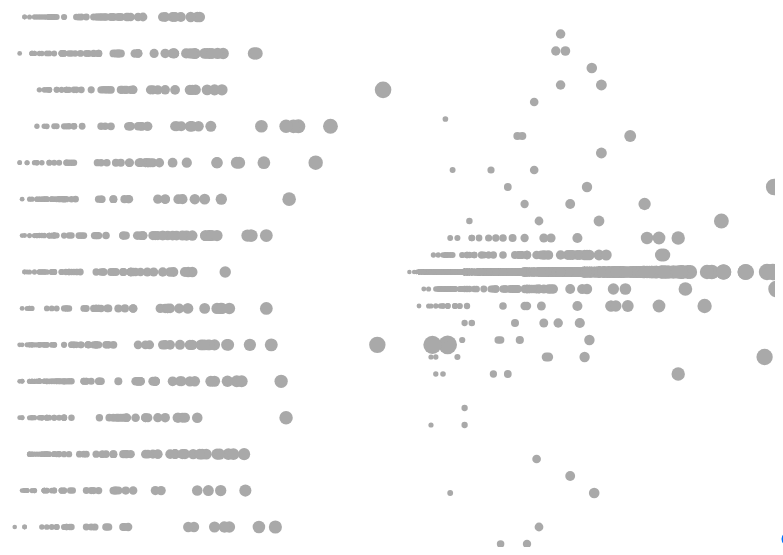
D3 v3 page, settled after 360 driven frames (6 s of simulated time); the page loaded 1 data file(s).


 // some global variables //
    var maxSection = 15;
    var timeSteps = 25;
    
 // set up svg element //
    var w = 800,
		    h = 550,
		    xPadding = 20,
		    yPadding = 20,
		    tweenPadding = 20;
    
    var svg = d3.select("body")
      .append("svg")
      .attr("width",  w)
      .attr("height", h);
      
    var g1 = svg.append('g');
    var g2 = svg.append('g');
      
 // Accessor functions for circle attributes
    function x(d,i) { return d.i };
    function y(d) { return d.section };
    function y2(d) { return d.distMoved};
    function r(d) { return d.river };
    
    function color(d){ return d.id; }
    function keyID(d){ return d.id; }
    function keyID2(d){ return d.id; }
      
 // Scales for absolute position.
    var xScale = d3.scale.linear().domain([50, 200]).range([xPadding, w/2-xPadding/2]),
        yScale = d3.scale.linear().domain([1, maxSection]).range([h-yPadding, yPadding]);
        
 // Scales for relative position.
    var xScale2 = d3.scale.linear().domain([50, 200]).range([w/2+xPadding, w-xPadding]),
        yScale2 = d3.scale.linear().domain([-maxSection, maxSection]).range([h-yPadding, yPadding]);

    var radiusScale = d3.scale.linear().domain([50, 200]).range([2, 8]),
        colorScale = d3.scale.category10();        
        
/*    var timeScale = d3.time.scale.utc()  // utc does't shift for daylight saving time
        .domain([Date.parse(new Date(2002, 0, 1)),
                 Date.parse(new Date(2003, 12, 2))])
        .range([0, timeSteps]);  
*/
 //  functions // 

    function type(d){
      d.sample = +d.sample;
      d.date = Date.parse(d.date);
      d.id = +d.id;
      d.section = +d.section;
      d.len = +d.len;
      d.enc = +d.enc;
      d.moveDir = +d.moveDir;
      d.distMoved = +d.distMoved;
      d.lagSection = +d.lagSection;
      return d;
    }

    function getData(d,s) {
      return d.filter( function(d){
        return d.sample == s;
      });
    }   
       
    // Absolute positions for the dots based on data
    function position(dot) {
      dot
        .attr("cx", function (d){ return xScale(d.len); })
        .attr("cy", function (d  ){ return yScale(y(d)); })
        .attr("r", function(d) { return radiusScale(d.len); });
    }

    // Relative positions for the dots based on data
    function position2(dot) {
      dot
        .attr("cx", function (d){ return xScale2(d.len); })
        .attr("cy", function (d  ){ return yScale2(y2(d)); })
        .attr("r", function(d) { return radiusScale(d.len); });
    }

    // Sort numbers ascending
    function compareNumbers(a, b) {
     return a - b;
    }

    // Update Individual absolute Locations
    function updateRenderAbs(inData) {

      // BIND DATA
      var circles = g1.selectAll("circle")
            .data(inData, keyID);

      // APPEND NEW CIRCLE for each data element that doesn't already have a circle
      circles.enter().append("circle")
          .style("fill",  "green") //function(d  ){ return colorScale( color(d) ); })
          .style("fill-opacity", 1e-6)
 //         .transition()
//            .delay(8000)
      ;

      // UPDATE the color/position/size of each circle that has a data element
      circles
        .transition()
          .duration(4000)
            .style("fill", "darkgrey")// function(d  ){ return colorScale( color(d) ); })
            .style("fill-opacity", 1)
            .call(position)
        ;

      // REMOVE any existing circles that no longer have data
      circles.exit()
          .style("fill", "red")
          .transition()
            .duration(3000)
       //     .attr ("cx",    500)
      //      .attr ("cy",    200)
            
            .style("fill-opacity", 1e-3)
       .remove();

    }

    // Update Individual relative Locations
    function updateRenderRel(inData) {

      // BIND DATA
      var circles2 = g2.selectAll("circle")
            .data(inData, keyID);
console.log(circles2);
      // APPEND NEW CIRCLE for each data element that doesn't already have a circle
      circles2.enter().append("circle")
          .style("fill",  "green") //function(d  ){ return colorScale( color(d) ); })
          .style("fill-opacity", 1e-6)
 //         .transition()
//            .delay(8000)
      ;

      // UPDATE the color/position/size of each circle that has a data element
      circles2
        .transition()
          .duration(4000)
            .style("fill", "darkgrey")// function(d  ){ return colorScale( color(d) ); })
            .style("fill-opacity", 1)
            .call(position2)
        ;

      // REMOVE any existing circles that no longer have data
      circles2.exit()
          .style("fill", "red")
          .transition()
            .duration(3000)
       //     .attr ("cx",    500)
      //      .attr ("cy",    200)
            
            .style("fill-opacity", 1e-3)
       .remove();

    }


 // run //

      d3.csv("coreDataOut.csv", type,  function (inData){  
       console.log(inData); 
        //Map sample num to array
        var samps = inData.map(function(d) { return d.sample; });
  //        var sampDays = inData.map(function(d) { return d.date; });

        //Construct set of samples
        var sampSet = [];
        samps.forEach(function(samp) { 
          if (sampSet.indexOf(samp) == -1) {
            sampSet.push(samp);
          }
        });
//console.log(samps);


        //Sort samples in ascending order
        sampSet.sort(compareNumbers)
//console.log(sampSet);
//console.log(samps);

        //Add slider to control samples
        d3.select("body")
          .append("input")
          .attr({type: "range", name: "Sample", min: sampSet[0], max: sampSet[sampSet.length - 1], value: sampSet[0]})
          .attr("id", "sampSlider")
          .property("title", "Sample: " + sampSet[sampSet.length - 1])
          .on("input", function() { 
            updateRenderAbs(getData(inData, Math.floor(this.value)));
            updateRenderRel(getData(inData, Math.floor(this.value)));
            this.title = "Sample: " + Math.floor(this.value);
          });


        //Position first sample
        updateRenderAbs(getData(inData,sampSet[0]));
        updateRenderRel(getData(inData,sampSet[0]));


        //Move through samples     
 /*       sampSet.forEach(function(samp, i) {
          if (i > 0) {
           setInterval(function(){
              updateRender(getData(inData, samp));
            }, 2000);
          };  
        });
*/
      });

      // JDW: if you look in the console, you'll see an error: "circles.exit"
      //      is not a function, because you've assigned the variable "circles"
      //      to the result of the enter().append() calls, so "circles" is a
      //      reference to all the circles added in this iteration
      //
      //      so that's why exit isn't working, because it doesn't exist as a
      //      method on "circles"
      //
      //      instead, "circles" should be assigned to the result of the data
      //      binding, then .enter() should be called in a separate statement

      // OLD CODE:
      // var circles = svg.selectAll("circles")
      //       .data(inData, keyID)
      //       .enter()
      //       .append("circle");

      // NEW CODE:
      // var circles = svg.selectAll("circles")
      //       .data(inData, keyID);
      // circles.enter()
      //       .append("circle");

      // JDW: but that still won't work because you're not doing the
      //      selection correctly
      //
      //      although selectAll("circles") sounds like it should work,
      //      what is "circles" referring to here?
      //
      //      what you pass to selectAll() is called a "selector" query,
      //      which is used in CSS. For example if something has class="fish",
      //      then you could select it with the selector query ".fish" because
      //      the "." means class. You can also use id's with "#",
      //      so <div id="fish"></div> could be selected with "#fish" query.
      //      Finally, you can select by tag name, which is what you want here.
      //      When you .append("circle"), that adds elements in the HTML
      //      (technically to the Document Object Model or DOM) named circle
      //      like this: <circle></circle>
      //
      //      so what you want is to selectAll("circle") which will select all
      //      elements of type "circle"
      //
      //      you were trying to select all elements of type "circles" which don't
      //      exist, so that selection always came back empty, and thus every time
      //      this was run, it would append more circles since the "circles"
      //      variable was an empty selection
      //
      //      anyway, this is what you want:
    

### data: coreDataOut.csv
tag, date, id, species, sample, enc, section, lagSection, moveDir, distMoved, len, wt, river, year, season, seasonStr
1bf0e0022d, 2003-04-16, 1, ats, 33, 0, 2, 2, 0, 0, 151.5, NA, WB, 2003, 1, Spring
1bf0e0022d, 2003-06-10, 1, ats, 34, 1, 2, 2, 0, 0, 168, 59.6, WB, 2003, 2, Summer
1bf0e00cbc, 2003-04-14, 2, ats, 33, 1, 27, 27, 0, 0, 161, 44.1, WB, 2003, 1, Spring
1bf0e01c66, 2003-04-16, 3, ats, 33, 0, 35, 35, 0, 0, 170, NA, WB, 2003, 1, Spring
1bf0e01c66, 2003-06-17, 3, ats, 34, 1, 21, 35, -1, -14, 180, 67.4, WB, 2003, 2, Summer
1bf0fc212c, 2003-04-16, 4, bnt, 33, 0, 19, 19, 0, 0, 142.8, NA, WB, 2003, 1, Spring
1bf0fc212c, 2003-06-17, 4, bnt, 34, 1, 19, 19, 0, 0, 158, 41.4, WB, 2003, 2, Summer
1bf0fc212c, 2003-09-09, 4, bnt, 35, 1, 19, 19, 0, 0, 166, 51, WB, 2003, 3, Autumn
1bf0fc212c, 2003-12-10, 4, bnt, 36, 1, 19, 19, 0, 0, 180, 64.9, WB, 2003, 4, Winter
1bf0fc212c, 2004-03-29, 4, bnt, 37, 1, 20, 19, 1, 1, 181, 59.5, WB, 2004, 1, Spring
1bf0fc212c, 2004-06-14, 4, bnt, 38, 1, 20, 20, 0, 0, 201, 88.9, WB, 2004, 2, Summer
1bf0fe7117, 2003-04-16, 5, bnt, 33, 0, 21, 21, 0, 0, 228.3, NA, WB, 2003, 1, Spring
1bf0fe7117, 2003-06-17, 5, bnt, 34, 1, 21, 21, 0, 0, 242, 153, WB, 2003, 2, Summer
1bf0fe76f1, 2003-04-17, 6, bkt, 33, 1, 40, 20, 1, 20, 136, 28.8, WB, 2003, 1, Spring
1bf0fe76f1, 2003-06-23, 6, bkt, 34, 1, 40, 40, 0, 0, 172, 67.5, WB, 2003, 2, Summer
1bf0fe8887, 2003-04-15, 7, bnt, 33, 1, 28, 30, -1, -2, 225, 113.5, WB, 2003, 1, Spring
1bf0fe8887, 2003-06-20, 7, bnt, 34, 0, 28, 28, 0, 0, 242, NA, WB, 2003, 2, Summer
1bf0fe8887, 2003-09-12, 7, bnt, 35, 0, 28, 28, 0, 0, 259, NA, WB, 2003, 3, Autumn
1bf0fe8887, 2003-12-12, 7, bnt, 36, 0, 28, 28, 0, 0, 276, NA, WB, 2003, 4, Winter
1bf0fe8887, 2004-04-08, 7, bnt, 37, 1, 30, 28, 1, 2, 293, 244.9, WB, 2004, 1, Spring
1bf0fe8b79, 2003-04-16, 8, bkt, 33, 0, 43, 43, 0, 0, 134, NA, WB, 2003, 1, Spring
1bf0fe8b79, 2003-06-11, 8, bkt, 34, 1, 7, 43, -1, -36, 148, 39.8, WB, 2003, 2, Summer
1bf0fe927d, 2003-04-16, 9, bnt, 33, 0, 6, 6, 0, 0, 233.5, NA, WB, 2003, 1, Spring
1bf0fe927d, 2003-06-20, 9, bnt, 34, 0, 6, 6, 0, 0, 253.2, NA, WB, 2003, 2, Summer
1bf0fe927d, 2003-09-11, 9, bnt, 35, 1, 30, 6, 1, 24, 273, 217.6, WB, 2003, 3, Autumn
1bf0fe927d, 2003-12-23, 9, bnt, 36, 1, 29, 30, -1, -1, 294, 268.1, WB, 2003, 4, Winter
1bf0fe93c2, 2003-04-16, 10, bnt, 33, 0, 18, 18, 0, 0, 151.3, NA, WB, 2003, 1, Spring
1bf0fe93c2, 2003-06-17, 10, bnt, 34, 1, 18, 18, 0, 0, 167, 58.6, WB, 2003, 2, Summer
1bf0fe93c2, 2003-09-09, 10, bnt, 35, 1, 18, 18, 0, 0, 176, 61.9, WB, 2003, 3, Autumn
1bf0fe93c2, 2003-12-10, 10, bnt, 36, 1, 19, 18, 1, 1, 207, 96.9, WB, 2003, 4, Winter
1bf0fe9776, 2003-04-17, 11, bnt, 33, 1, 37, 32, 1, 5, 208, 101.3, WB, 2003, 1, Spring
1bf0fe99f3, 2003-04-16, 12, bkt, 33, 0, 3, 3, 0, 0, 134, NA, WB, 2003, 1, Spring
1bf0fe99f3, 2003-06-10, 12, bkt, 34, 1, 3, 3, 0, 0, 148, 37.6, WB, 2003, 2, Summer
1bf0fe99f3, 2003-09-03, 12, bkt, 35, 1, 3, 3, 0, 0, 162, 46.7, WB, 2003, 3, Autumn
1bf0fea355, 2003-04-16, 13, bkt, 33, 0, 14, 14, 0, 0, 122.7, NA, OL, 2003, 1, Spring
1bf0fea355, 2003-07-02, 13, bkt, 34, 1, 14, 14, 0, 0, 131, 23.4, OL, 2003, 2, Summer
1bf0fea355, 2003-10-12, 13, bkt, 35, 1, 13, 14, -1, -1, 132, 23.1, OL, 2003, 3, Autumn
1bf0fea95c, 2003-04-28, 14, bkt, 33, 1, 3, 15, -1, -12, 123, 20.5, OL, 2003, 1, Spring
1bf0fea969, 2003-04-08, 15, bkt, 33, 1, 17, 18, -1, -1, 114, 14.3, WB, 2003, 1, Spring
1bf0fea969, 2003-06-17, 15, bkt, 34, 1, 18, 17, 1, 1, 140, 34.1, WB, 2003, 2, Summer
1bf0feafb1, 2003-04-07, 16, bnt, 33, 1, 12, 9, 1, 3, 186, 67.8, WB, 2003, 1, Spring
1bf0feafb1, 2003-06-16, 16, bnt, 34, 1, 13, 12, 1, 1, 225, 131, WB, 2003, 2, Summer
1bf0feafb1, 2003-09-12, 16, bnt, 35, 0, 13, 13, 0, 0, 247.5, NA, WB, 2003, 3, Autumn
1bf0feafb1, 2003-12-09, 16, bnt, 36, 1, 15, 13, 1, 2, 270, 189.3, WB, 2003, 4, Winter
1bf0feb04a, 2003-04-07, 17, bkt, 33, 1, 14, 14, 0, 0, 137, 25, WB, 2003, 1, Spring
1bf0feb04a, 2003-06-16, 17, bkt, 34, 1, 14, 14, 0, 0, 181, 65.9, WB, 2003, 2, Summer
1bf0feb24c, 2003-04-17, 18, bkt, 33, 1, 36, 42, -1, -6, 168, 58.7, WB, 2003, 1, Spring
1bf0feb24c, 2003-06-20, 18, bkt, 34, 1, 35, 36, -1, -1, 194, 88.8, WB, 2003, 2, Summer
1bf0feb24c, 2003-09-11, 18, bkt, 35, 1, 30, 35, -1, -5, 195, 85.9, WB, 2003, 3, Autumn
1bf0feb7fb, 2003-04-16, 19, bnt, 33, 0, 6, 6, 0, 0, 227.3, NA, WB, 2003, 1, Spring
1bf0feb7fb, 2003-06-16, 19, bnt, 34, 1, 12, 6, 1, 6, 238, 167.4, WB, 2003, 2, Summer
1bf0feb81a, 2003-04-16, 20, bkt, 33, 0, 21, 21, 0, 0, 186.7, NA, WB, 2003, 1, Spring
1bf0feb81a, 2003-06-17, 20, bkt, 34, 1, 18, 21, -1, -3, 197, 89.8, WB, 2003, 2, Summer
1bf0feb81a, 2003-09-11, 20, bkt, 35, 1, 30, 18, 1, 12, 197, 80.6, WB, 2003, 3, Autumn
1bf0feb81a, 2003-12-09, 20, bkt, 36, 1, 15, 30, -1, -15, 205, 85.5, WB, 2003, 4, Winter
1bf0febe83, 2003-04-15, 21, bnt, 33, 1, 30, 30, 0, 0, 182, 57.9, WB, 2003, 1, Spring
1bf0febe83, 2003-06-19, 21, bnt, 34, 1, 30, 30, 0, 0, 203, 100.5, WB, 2003, 2, Summer
1bf0febe83, 2003-09-11, 21, bnt, 35, 1, 30, 30, 0, 0, 206, 110.5, WB, 2003, 3, Autumn
1bf0febe83, 2003-12-23, 21, bnt, 36, 1, 30, 30, 0, 0, 204, 105.2, WB, 2003, 4, Winter
1bf0fec016, 2003-04-08, 22, bnt, 33, 1, 16, 21, -1, -5, 204, 84.4, WB, 2003, 1, Spring
... 14,796 more rows